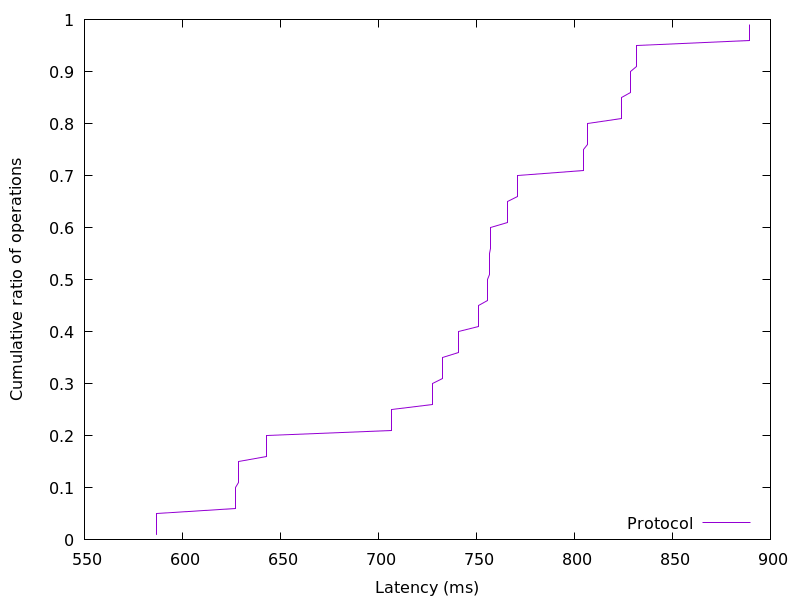

The file beside this chart, header and first rows:
586.9504, 0.01
587, 0.02
587, 0.03
587, 0.04
587, 0.05
627.3, 0.06
627.3, 0.07
627.3, 0.08
627.3, 0.09
627.3, 0.1
628.5, 0.11
628.5, 0.12
628.5, 0.13
628.5, 0.14
628.5, 0.15
642.9, 0.16
642.9, 0.17
642.9, 0.18
642.9, 0.19
642.9, 0.2
706.7, 0.21
706.7, 0.22
706.7, 0.23
706.7, 0.24
706.7, 0.25
727.7, 0.26
727.7, 0.27
727.7, 0.28
727.7, 0.29
727.7, 0.3
732.5, 0.31
732.5, 0.32
732.5, 0.33
732.5, 0.34
732.5, 0.35
740.6, 0.36
740.6, 0.37
740.6, 0.38
740.6, 0.39
740.6, 0.4
750.9, 0.41
750.9, 0.42
750.9, 0.43
750.9, 0.44
750.9, 0.45
755.5, 0.46
755.5, 0.47
755.5, 0.48
755.5, 0.49
755.5, 0.5
756.8, 0.51
756.8, 0.52
756.8, 0.53
756.8, 0.54
756.8, 0.55
757.4, 0.56
757.4, 0.57
757.4, 0.58
757.4, 0.59
757.4, 0.6
765.8, 0.61
... 38 more rows
